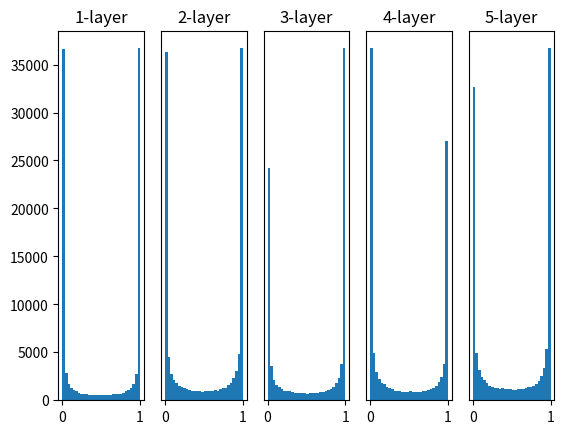

Generate this figure with matplotlib:
# coding: utf-8
import numpy as np
import matplotlib.pyplot as plt


def sigmoid(x):
    return 1 / (1 + np.exp(-x))


def ReLU(x):
    return np.maximum(0, x)


def tanh(x):
    return np.tanh(x)
    
input_data = np.random.randn(1000, 100)  # 1000个数据
node_num = 100  # 各隐藏层的节点（神经元）数
hidden_layer_size = 5  # 隐藏层有5层
activations = {}  # 激活值的结果保存在这里

x = input_data

for i in range(hidden_layer_size):
    if i != 0:
        x = activations[i-1]

    # 改变初始值进行实验！
    w = np.random.randn(node_num, node_num) * 1
    # w = np.random.randn(node_num, node_num) * 0.01
    # w = np.random.randn(node_num, node_num) * np.sqrt(1.0 / node_num)
    # w = np.random.randn(node_num, node_num) * np.sqrt(2.0 / node_num)


    a = np.dot(x, w)


    # 将激活函数的种类也改变，来进行实验！
    z = sigmoid(a)
    # z = ReLU(a)
    # z = tanh(a)

    activations[i] = z

# 绘制直方图
for i, a in activations.items():
    plt.subplot(1, len(activations), i+1)
    plt.title(str(i+1) + "-layer")
    if i != 0: plt.yticks([], [])
    # plt.xlim(0.1, 1)
    # plt.ylim(0, 7000)
    plt.hist(a.flatten(), 30, range=(0,1))
plt.show()

# 隐藏层的激活值的分布
# 观察隐藏层的激活值 A(激活函数的输出数据)的分布，可以获得很多启 发。这里，我们来做一个简单的实验，观察权重初始值是如何影响隐藏层的 激活值的分布的。这里要做的实验是，向一个5层神经网络(激活函数使用 sigmoid 函数)传入随机生成的输入数据，用直方图绘制各层激活值的数据分 布。这个实验参考了斯坦福大学的课程 CS231n [5]。
